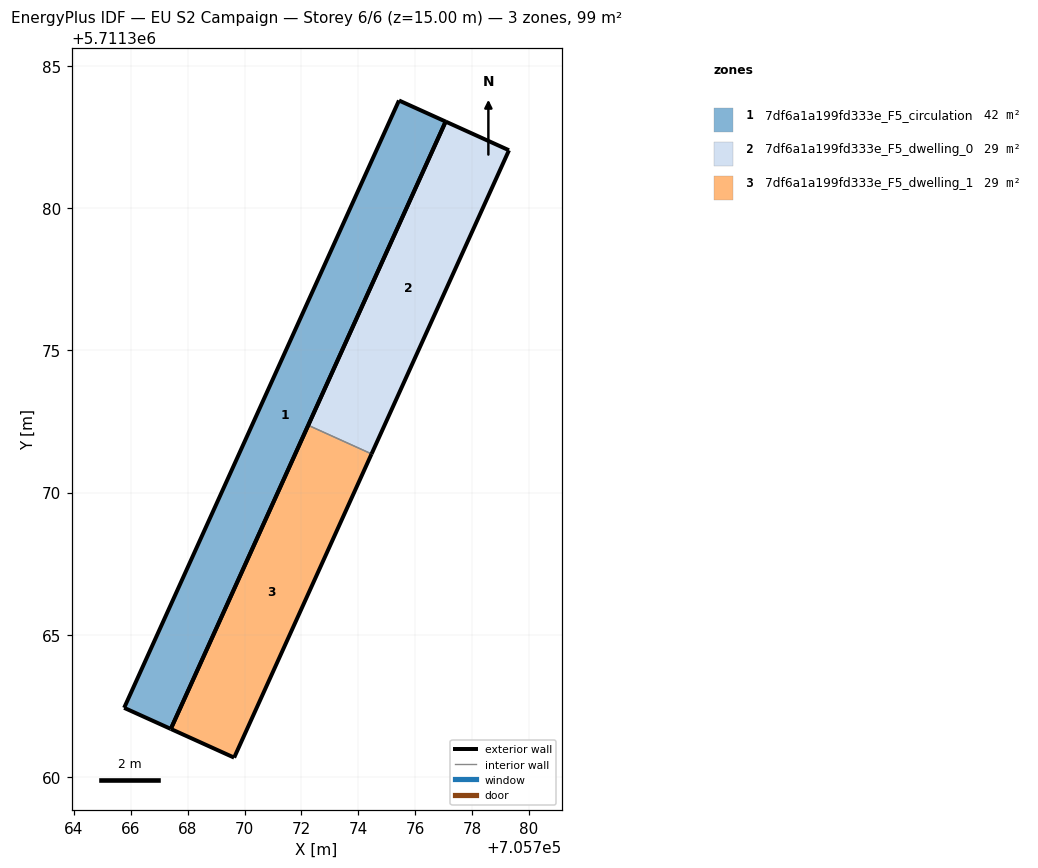
=== STOREY PLAN SPEC (per zone: floor XY polygon, exterior-wall plan segments, windows/doors) ===
zone 1: 7df6a1a199fd333e_F5_circulation  (42.2 m²)
  floor: (705767.41, 5711361.69) (705777.07, 5711383.04) (705775.43, 5711383.78) (705765.77, 5711362.44)
  exterior wall: (705775.43, 5711383.78) – (705777.07, 5711383.04)  [1.8 m]
  exterior wall: (705777.07, 5711383.04) – (705767.41, 5711361.69)  [23.4 m]
  exterior wall: (705767.41, 5711361.69) – (705765.77, 5711362.44)  [1.8 m]
  exterior wall: (705765.77, 5711362.44) – (705775.43, 5711383.78)  [23.4 m]
zone 2: 7df6a1a199fd333e_F5_dwelling_0  (28.6 m²)
  floor: (705774.46, 5711371.36) (705779.29, 5711382.03) (705777.07, 5711383.04) (705772.24, 5711372.37)
  exterior wall: (705772.24, 5711372.37) – (705777.07, 5711383.04)  [11.7 m]
  exterior wall: (705777.07, 5711383.04) – (705779.29, 5711382.03)  [2.4 m]
  exterior wall: (705779.29, 5711382.03) – (705774.46, 5711371.36)  [11.7 m]
  interior walls: 1
zone 3: 7df6a1a199fd333e_F5_dwelling_1  (28.6 m²)
  floor: (705769.63, 5711360.69) (705774.46, 5711371.36) (705772.24, 5711372.37) (705767.41, 5711361.69)
  exterior wall: (705767.41, 5711361.69) – (705772.24, 5711372.37)  [11.7 m]
  exterior wall: (705774.46, 5711371.36) – (705769.63, 5711360.69)  [11.7 m]
  exterior wall: (705769.63, 5711360.69) – (705767.41, 5711361.69)  [2.4 m]
  interior walls: 1

=== DERIVED (storey summary) ===
Building: EU S2 Campaign
Storey: 6 of 6  (floor level z = 15.00 m)
Storey gross floor area: 99.4 m²
Zones on this storey: 3
  - 7df6a1a199fd333e_F5_circulation: floor 42.2 m²; exterior wall 50.5 m (151.4 m²); WWR 0.0%
  - 7df6a1a199fd333e_F5_dwelling_0: floor 28.6 m²; exterior wall 25.9 m (77.6 m²); WWR 0.0%
  - 7df6a1a199fd333e_F5_dwelling_1: floor 28.6 m²; exterior wall 25.9 m (77.6 m²); WWR 0.0%
Zone adjacency (shared interzone walls):
  - 7df6a1a199fd333e_F5_dwelling_0 ↔ 7df6a1a199fd333e_F5_dwelling_1